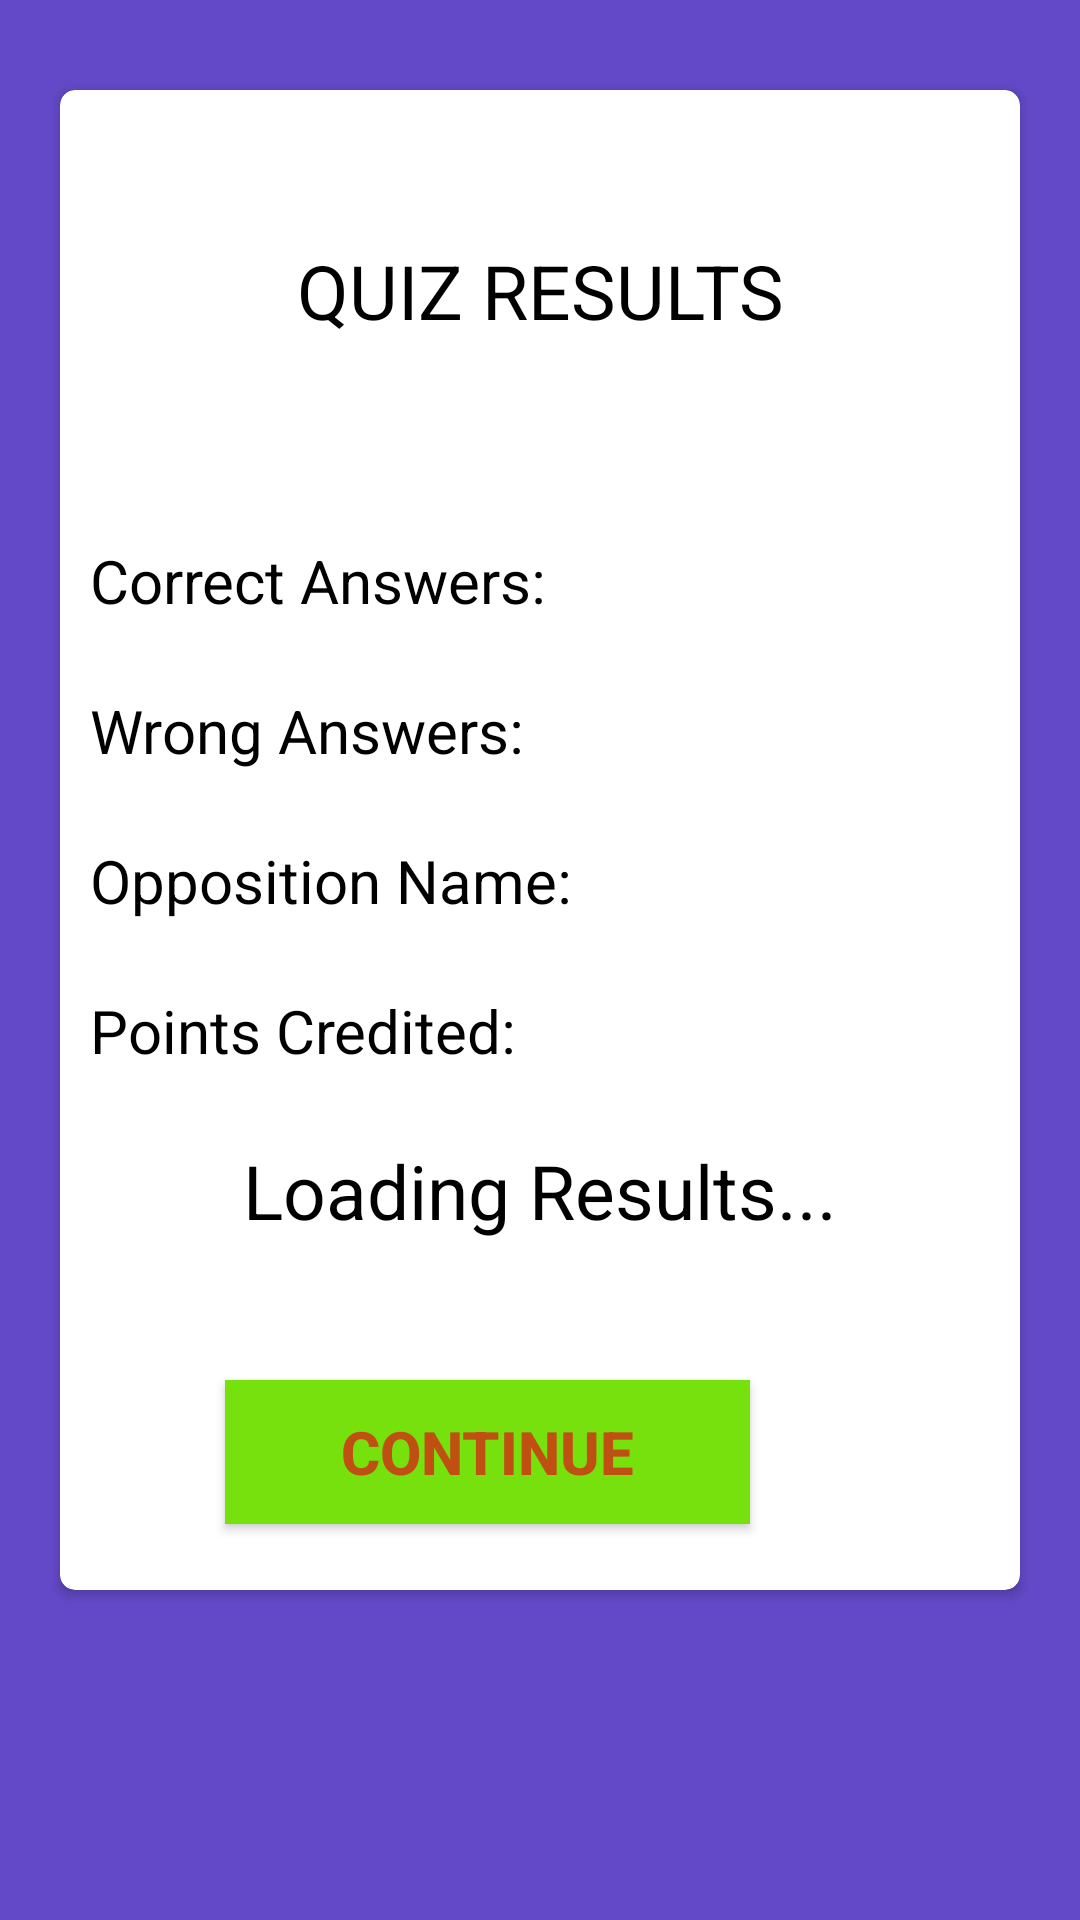

Layout XML and referenced resources for this Android screen:
<!-- AndroidManifest.xml: application theme AppTheme -->
<!-- res/layout/activity_result_page.xml -->
<?xml version="1.0" encoding="utf-8"?>
<RelativeLayout xmlns:android="http://schemas.android.com/apk/res/android"
    xmlns:app="http://schemas.android.com/apk/res-auto"
    xmlns:tools="http://schemas.android.com/tools"
    android:layout_width="match_parent"
    android:layout_height="match_parent"
    android:background="#6349C7"
    tools:context=".ResultPage">

        <android.support.v7.widget.CardView
            android:layout_width="match_parent"
            android:layout_height="500dp"
            android:layout_marginLeft="20dp"
            android:layout_marginTop="30dp"
            android:layout_marginRight="20dp"
            android:id="@+id/cv1"
            app:cardBackgroundColor="#FFF"
            app:cardCornerRadius="5dp">

                <TextView
                    android:layout_width="match_parent"
                    android:textAlignment="center"
                    android:textColor="#000"
                    android:layout_marginTop="50dp"
                    android:textSize="25dp"
                    android:id="@+id/quizheader"
                    android:layout_height="wrap_content"
                    android:text="QUIZ RESULTS"/>

                <TextView
                    android:id="@+id/tvOwnCorrect"
                    android:layout_width="match_parent"
                    android:layout_height="wrap_content"
                    android:textSize="20dp"
                    android:textColor="#000"
                    android:layout_marginLeft="10dp"
                    android:layout_marginTop="150dp"
                    android:text="Correct Answers: "/>

                <TextView
                    android:id="@+id/tvOwnWrong"
                    android:layout_width="match_parent"
                    android:layout_height="wrap_content"
                    android:textSize="20dp"
                    android:layout_marginLeft="10dp"
                    android:layout_marginTop="200dp"
                    android:textColor="#000"
                    android:text="Wrong Answers: "/>

                <TextView
                    android:id="@+id/tvOppName"
                    android:layout_width="match_parent"
                    android:layout_marginLeft="10dp"
                    android:layout_marginTop="250dp"
                    android:layout_height="wrap_content"
                    android:textSize="20dp"
                    android:textColor="#000"
                    android:text="Opposition Name: " />

                <TextView
                    android:id="@+id/tvPoints"
                    android:layout_width="match_parent"
                    android:layout_marginLeft="10dp"
                    android:layout_marginTop="300dp"
                    android:layout_height="wrap_content"
                    android:textSize="20dp"
                    android:textColor="#000"
                    android:text="Points Credited: " />

            <TextView
                android:id="@+id/tvResult"
                android:gravity="center"
                android:layout_width="match_parent"
                android:layout_marginTop="350dp"
                android:layout_height="wrap_content"
                android:textSize="25dp"
                android:textColor="#000"
                android:text="Loading Results..." />

                <Button
                    android:layout_width="175dp"
                    android:id="@+id/btFinish"
                    android:layout_marginLeft="55dp"
                    android:background="#76E10D"
                    android:textSize="20dp"
                    android:textStyle="bold"
                    android:padding="10dp"
                    android:textColor="#BF5012"
                    android:layout_height="wrap_content"
                    android:layout_marginTop="430dp"
                    android:text="continue">

                </Button>

        </android.support.v7.widget.CardView>

</RelativeLayout>
<!-- resources referenced by this layout -->
<resources>
  <style name="AppTheme" parent="Theme.AppCompat.Light.DarkActionBar">
          
          <item name="colorPrimary">@color/colorPrimary</item>
          <item name="colorPrimaryDark">@color/colorPrimaryDark</item>
          <item name="colorAccent">@color/colorAccent</item>
      </style>
  <color name="colorPrimary">#6159EF</color>
  <color name="colorPrimaryDark">#6159EF</color>
  <color name="colorAccent">#6159EF</color>
</resources>
